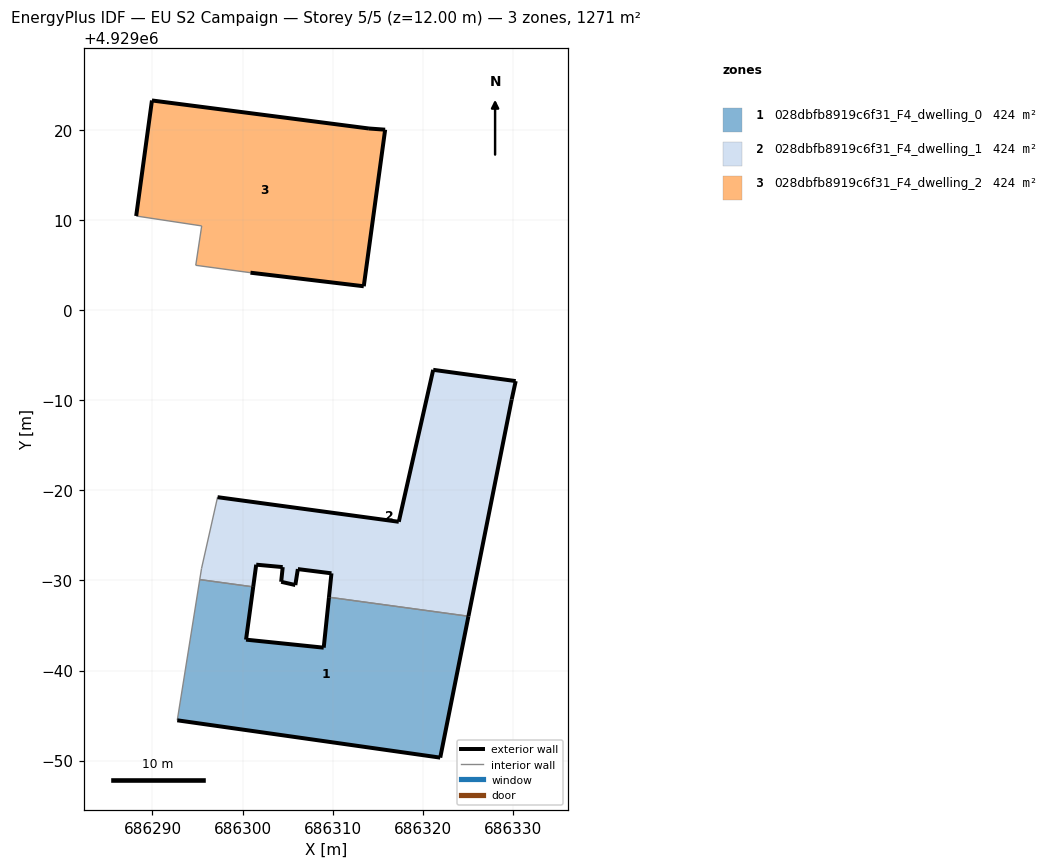
=== STOREY PLAN SPEC (per zone: floor XY polygon, exterior-wall plan segments, windows/doors) ===
zone 1: 028dbfb8919c6f31_F4_dwelling_0  (423.8 m²)
  floor: (686321.93, 4928950.33) (686325.06, 4928966.02) (686309.58, 4928968.13) (686309.00, 4928962.53) (686300.38, 4928963.42) (686301.18, 4928969.28) (686295.24, 4928970.09) (686292.75, 4928954.47)
  exterior wall: (686301.18, 4928969.28) – (686300.38, 4928963.42)  [5.9 m]
  exterior wall: (686300.38, 4928963.42) – (686309.00, 4928962.53)  [8.7 m]
  exterior wall: (686309.00, 4928962.53) – (686309.58, 4928968.13)  [5.6 m]
  exterior wall: (686325.06, 4928966.02) – (686321.93, 4928950.33)  [16.0 m]
  exterior wall: (686321.93, 4928950.33) – (686292.75, 4928954.47)  [29.5 m]
  interior walls: 3
zone 2: 028dbfb8919c6f31_F4_dwelling_1  (423.7 m²)
  floor: (686325.06, 4928966.02) (686329.86, 4928990.07) (686330.30, 4928992.12) (686321.15, 4928993.36) (686317.33, 4928976.50) (686297.22, 4928979.23) (686295.44, 4928971.31) (686295.24, 4928970.09) (686301.18, 4928969.28) (686301.51, 4928971.74) (686304.45, 4928971.47) (686304.28, 4928969.84) (686305.85, 4928969.48) (686306.13, 4928971.25) (686309.86, 4928970.78) (686309.58, 4928968.13)
  exterior wall: (686309.58, 4928968.13) – (686309.86, 4928970.78)  [2.7 m]
  exterior wall: (686309.86, 4928970.78) – (686306.13, 4928971.25)  [3.8 m]
  exterior wall: (686306.13, 4928971.25) – (686305.85, 4928969.48)  [1.8 m]
  exterior wall: (686305.85, 4928969.48) – (686304.28, 4928969.84)  [1.6 m]
  exterior wall: (686304.28, 4928969.84) – (686304.45, 4928971.47)  [1.6 m]
  exterior wall: (686304.45, 4928971.47) – (686301.51, 4928971.74)  [3.0 m]
  exterior wall: (686301.51, 4928971.74) – (686301.18, 4928969.28)  [2.5 m]
  exterior wall: (686297.22, 4928979.23) – (686317.33, 4928976.50)  [20.3 m]
  exterior wall: (686317.33, 4928976.50) – (686321.15, 4928993.36)  [17.3 m]
  exterior wall: (686321.15, 4928993.36) – (686330.30, 4928992.12)  [9.2 m]
  exterior wall: (686330.30, 4928992.12) – (686329.86, 4928990.07)  [2.1 m]
  exterior wall: (686329.86, 4928990.07) – (686325.06, 4928966.02)  [24.5 m]
  interior walls: 4
zone 3: 028dbfb8919c6f31_F4_dwelling_2  (423.8 m²)
  floor: (686313.44, 4929002.64) (686315.82, 4929020.01) (686314.02, 4929020.14) (686289.94, 4929023.25) (686288.19, 4929010.43) (686295.46, 4929009.33) (686294.80, 4929004.96) (686300.87, 4929004.14)
  exterior wall: (686313.44, 4929002.64) – (686300.87, 4929004.14)  [12.7 m]
  exterior wall: (686288.19, 4929010.43) – (686289.94, 4929023.25)  [12.9 m]
  exterior wall: (686289.94, 4929023.25) – (686314.02, 4929020.14)  [24.3 m]
  exterior wall: (686314.02, 4929020.14) – (686315.82, 4929020.01)  [1.8 m]
  exterior wall: (686315.82, 4929020.01) – (686313.44, 4929002.64)  [17.5 m]
  interior walls: 3

=== DERIVED (storey summary) ===
Building: EU S2 Campaign
Storey: 5 of 5  (floor level z = 12.00 m)
Storey gross floor area: 1271.2 m²
Zones on this storey: 3
  - 028dbfb8919c6f31_F4_dwelling_0: floor 423.8 m²; exterior wall 65.7 m (197.0 m²); WWR 0.0%
  - 028dbfb8919c6f31_F4_dwelling_1: floor 423.7 m²; exterior wall 90.3 m (271.0 m²); WWR 0.0%
  - 028dbfb8919c6f31_F4_dwelling_2: floor 423.8 m²; exterior wall 69.2 m (207.7 m²); WWR 0.0%
Zone adjacency (shared interzone walls):
  - 028dbfb8919c6f31_F4_dwelling_0 ↔ 028dbfb8919c6f31_F4_dwelling_1